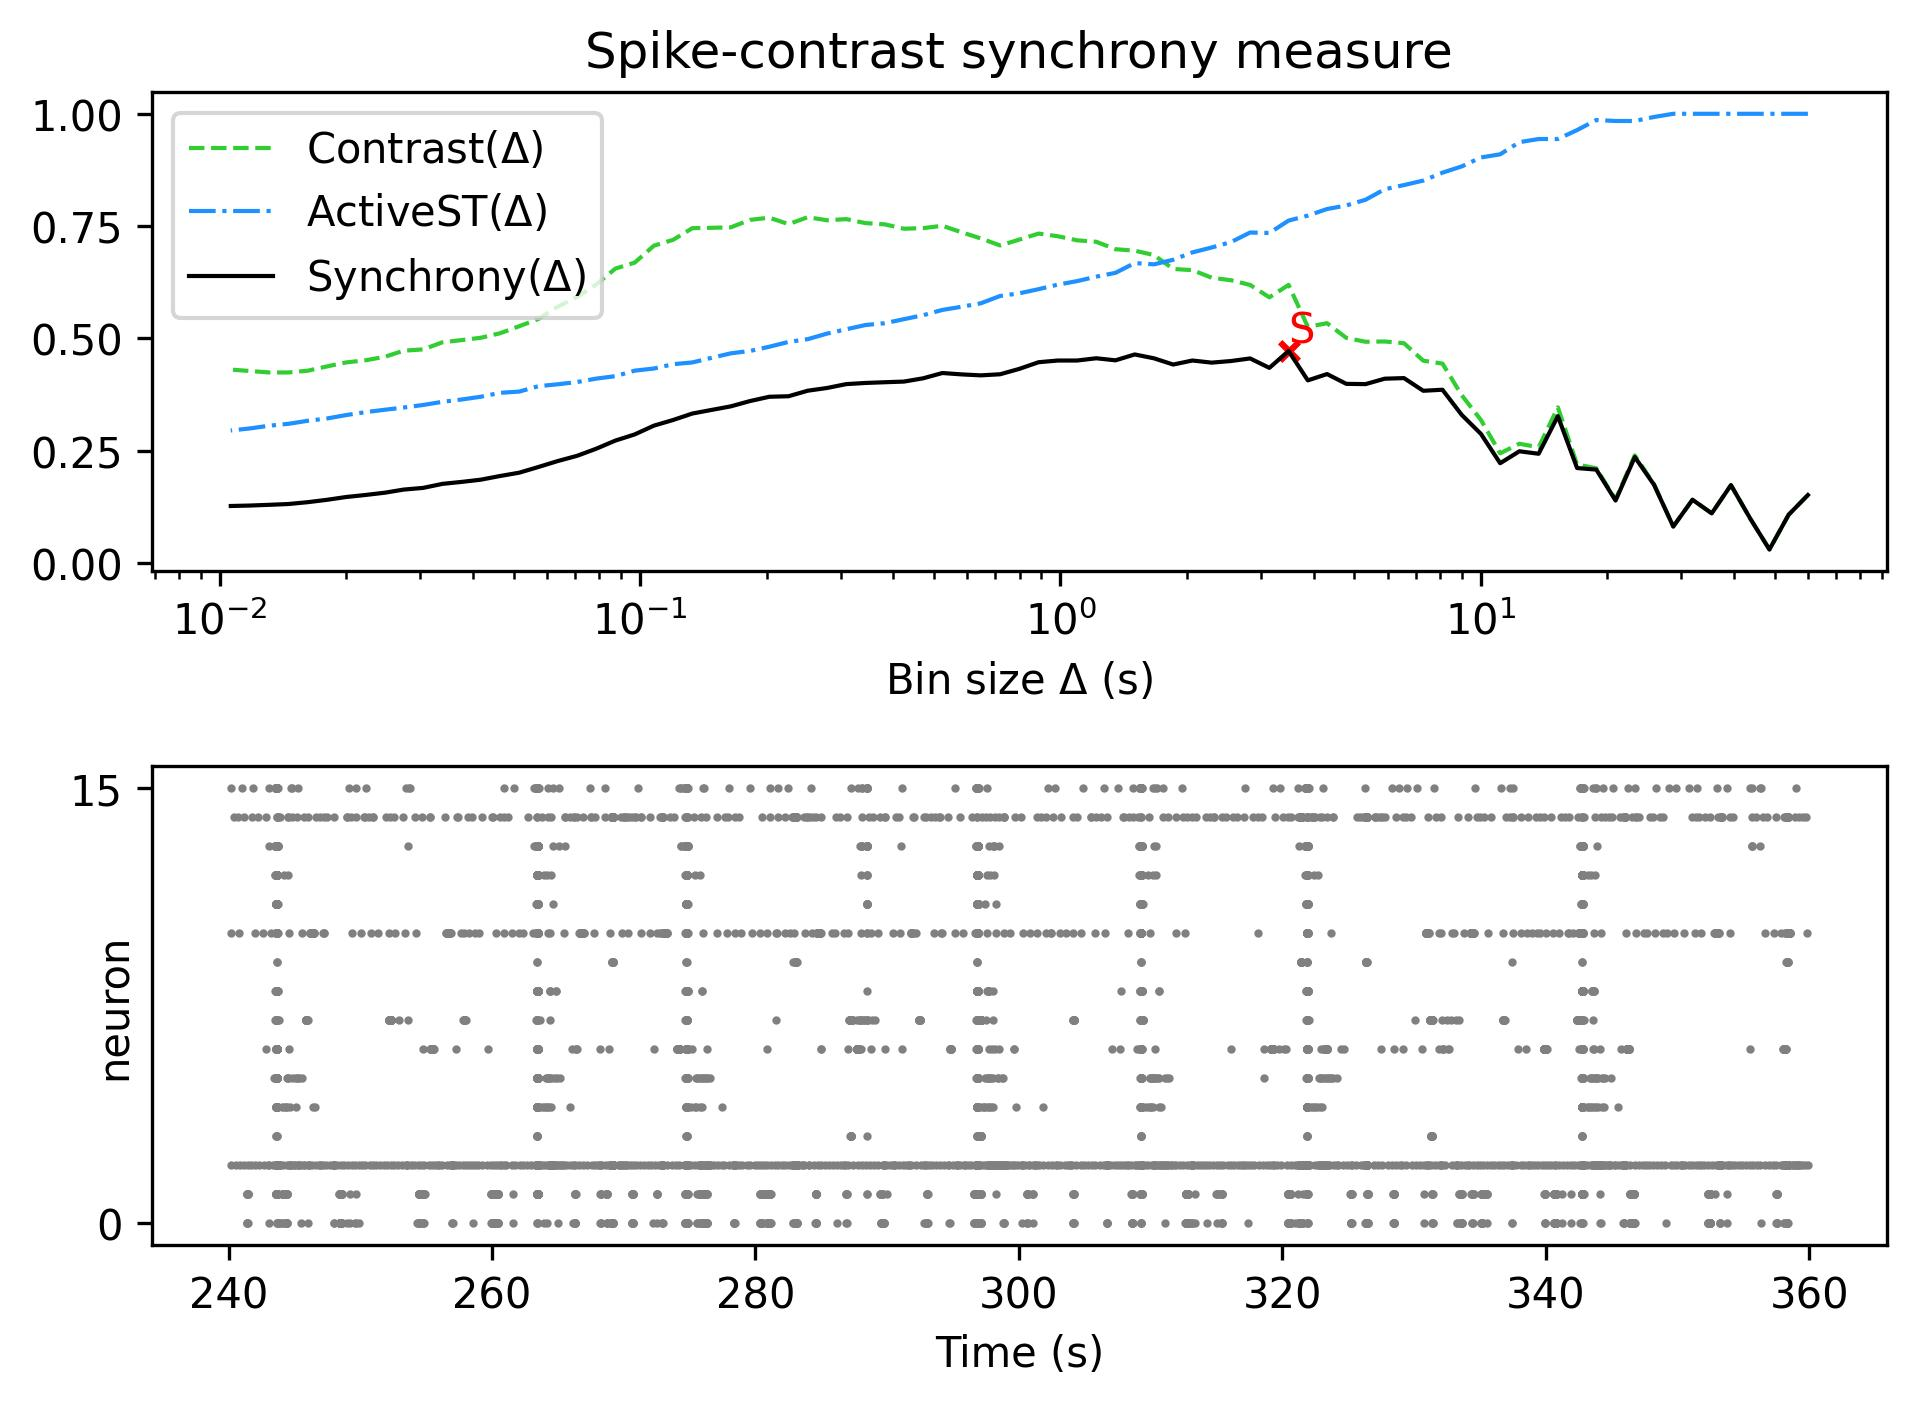

Source data for this figure (header and first rows):
, Spike-contrast (60.0 s), Spike-contrast (54.0 s), Spike-contrast (48.6 s), Spike-contrast (43.74 s), Spike-contrast (39.366 s), Spike-contrast (35.429 s), Spike-contrast (31.886 s), Spike-contrast (28.698 s), Spike-contrast (25.828 s), Spike-contrast (23.245 s), Spike-contrast (20.921 s), Spike-contrast (18.829 s), Spike-contrast (16.946 s), Spike-contrast (15.251 s), Spike-contrast (13.726 s), Spike-contrast (12.353 s), Spike-contrast (11.118 s), Spike-contrast (10.006 s), Spike-contrast (9.006 s), Spike-contrast (8.105 s), Spike-contrast (7.295 s), Spike-contrast (6.565 s), Spike-contrast (5.909 s)
0, 0.1515, 0.1078, 0.03039, 0.09932, 0.1736, 0.1108, 0.1411, 0.0815, 0.1744, 0.2361, 0.1393, 0.2081, 0.2116, 0.3272, 0.2434, 0.2489, 0.2224, 0.2876, 0.33, 0.3859, 0.3835, 0.4118, 0.4105
